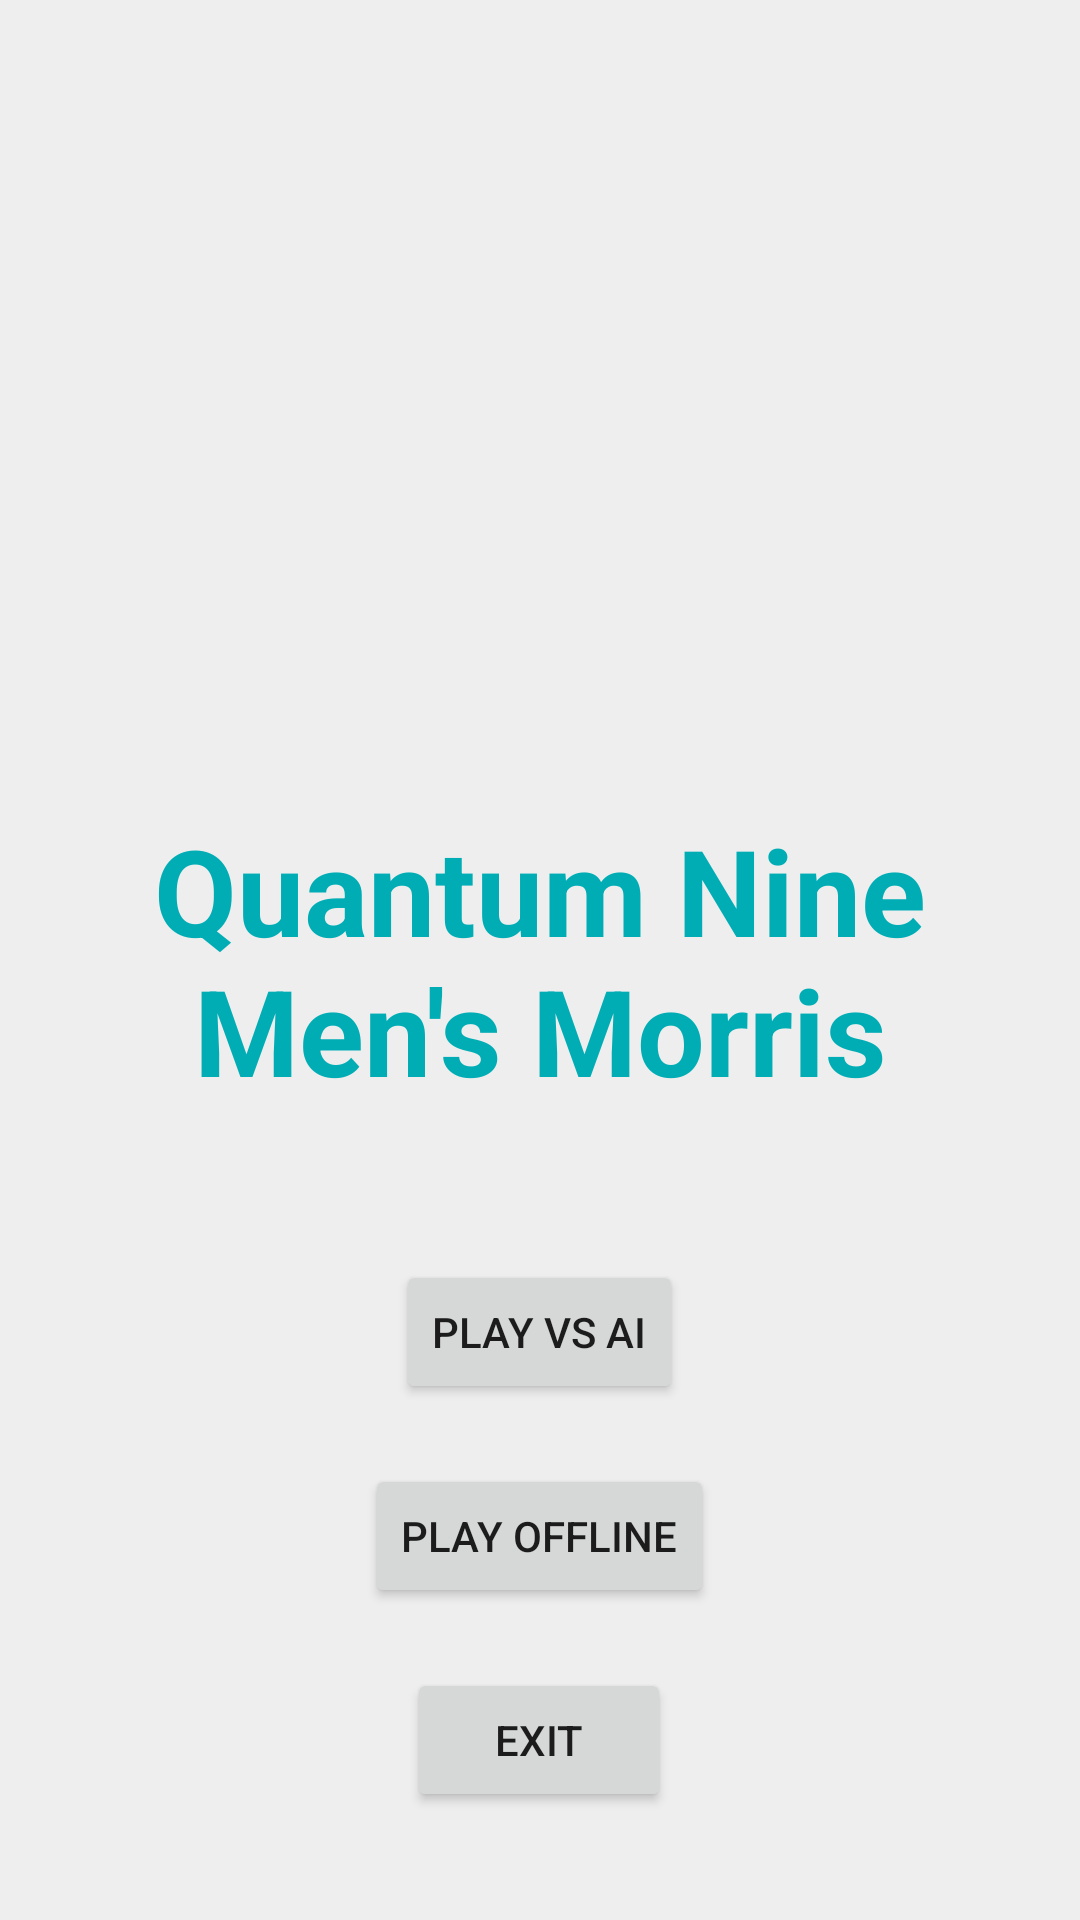

This screen was rendered from an Android layout file. Write that file and the resources it references.
<!-- AndroidManifest.xml: application theme Theme.QuantumNineMensMorris -->
<!-- res/layout/activity_main.xml -->
<?xml version="1.0" encoding="utf-8"?>
<RelativeLayout xmlns:android="http://schemas.android.com/apk/res/android"
    xmlns:app="http://schemas.android.com/apk/res-auto"
    xmlns:tools="http://schemas.android.com/tools"
    android:layout_width="match_parent"
    android:layout_height="match_parent"
    android:background="@color/palette_white"
    tools:context=".MainActivity">

    <TextView
        android:layout_width="wrap_content"
        android:layout_height="wrap_content"
        android:id="@+id/Title"
        android:layout_centerHorizontal="true"
        android:layout_centerVertical="true"
        android:text="Quantum Nine Men's Morris"
        android:textSize="40sp"
        android:textAlignment="center"
        android:textStyle="bold"
        android:textColor="@color/palette_blue"></TextView>

    <RelativeLayout
        android:layout_width="wrap_content"
        android:layout_height="wrap_content"
        android:layout_centerHorizontal="true"
        android:layout_below="@+id/Title"
        android:layout_marginTop="50dp">

        <Button
            android:layout_width="wrap_content"
            android:layout_height="wrap_content"
            android:text="Play vs AI"
            android:id="@+id/BtnPlayAI"
            android:layout_centerHorizontal="true">
        </Button>

        <Button
            android:layout_width="wrap_content"
            android:layout_height="wrap_content"
            android:text="Play offline"
            android:id="@+id/BtnPlay"
            android:layout_below="@id/BtnPlayAI"
            android:layout_marginTop="20dp"
            android:layout_centerHorizontal="true">
        </Button>

        <Button
            android:layout_width="wrap_content"
            android:layout_height="wrap_content"
            android:text="Exit"
            android:id="@+id/BtnExit"
            android:layout_below="@id/BtnPlay"
            android:layout_marginTop="20dp"
            android:layout_centerHorizontal="true">
        </Button>

    </RelativeLayout>
</RelativeLayout>
<!-- resources referenced by this layout -->
<resources>
  <color name="palette_blue">#00ADB5</color>
  <color name="palette_white">#EEEEEE</color>
  <style name="Theme.QuantumNineMensMorris" parent="Theme.MaterialComponents.DayNight.DarkActionBar">
          
          <item name="colorPrimary">@color/purple_500</item>
          <item name="colorPrimaryVariant">@color/purple_700</item>
          <item name="colorOnPrimary">@color/white</item>
          
          <item name="colorSecondary">@color/teal_200</item>
          <item name="colorSecondaryVariant">@color/teal_700</item>
          <item name="colorOnSecondary">@color/black</item>
          
          <item name="android:statusBarColor">?attr/colorPrimaryVariant</item>
          
      </style>
  <color name="purple_500">#FF6200EE</color>
  <color name="purple_700">#FF3700B3</color>
  <color name="white">#FFFFFFFF</color>
  <color name="teal_200">#FF03DAC5</color>
  <color name="teal_700">#FF018786</color>
  <color name="black">#FF000000</color>
</resources>
